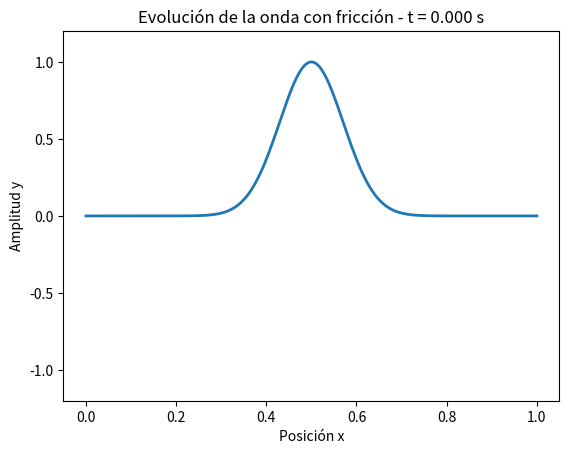

Write Python code to recreate this figure.
"""
================================================================================
ENUNCIADO
================================================================================
Simular numéricamente la evolución temporal de una onda unidimensional en una 
cuerda sujeta a extremos fijos considerando los efectos disipativos de una fuerza 
de fricción viscosa proporcional a la velocidad (gamma). El sistema se modela 
dinámicamente mediante una animación interactiva utilizando el método de Leapfrog.

================================================================================
RESOLVER
================================================================================
1. Configurar los parámetros de discretización espacial y temporal verificando que 
   se cumpla estrictamente el criterio de estabilidad de Courant.
2. Corregir el módulo de importación de Matplotlib para invocar correctamente la 
   clase constructora `FuncAnimation`.
3. Ajustar el esquema implícito de diferencias finitas de segundo orden para integrar 
   el coeficiente disipativo de fricción de manera numéricamente estable.
4. Definir e inicializar por completo los datos espaciales fijos de la curva (`x`) 
   dentro de la rutina de actualización de la animación para evitar pantallas vacías.
5. Ejecutar la animación a lo largo de todo el espectro de snapshots temporales calculados.

================================================================================
CONSIDERACIONES IMPORTANTES
================================================================================
* ESQUEMA DE AMORTIGUAMIENTO SEGUNDO ORDEN (ESTABILIDAD NUMÉRICA):
  La aproximación de la derivada de primer orden para el rozamiento (dy/dt) mediante 
  diferencias centradas unida al laplaciano exige despejar el término `y[j+1]` de 
  forma semi-implícita. La ecuación física balanceada debe estructurarse como:
    y[j+1] = [ 2*y[j] - (1 - gamma*dt/2)*y[j-1] + r*Lap(y) ] / (1 + gamma*dt/2)
  Utilizar un esquema explícito sin denominador acoplado induce una ganancia de 
  energía numérica artificial que hace divergir exponencialmente la amplitud.

* INICIALIZACIÓN COMPLETA DEL MOTOR DE ANIMACIÓN:
  Al declarar la línea con `ax.plot([], [])` vacía, es mandatorio que la función 
  `update` configure tanto los datos del eje Y como los del eje X (`line.set_xdata(x)`) 
  en la primera iteración. De lo contrario, el objeto gráfico carece de dominio 
  espacial y la pantalla permanece en blanco durante la simulación.
================================================================================
"""

# Consideracion de la fuerza de friccion en el movimiento de cuerdas

import numpy as np
import matplotlib.pyplot as plt
# Corregido: Se corrige la sintaxis de importación para traer FuncAnimation directamente
from matplotlib.animation import FuncAnimation

L = 1.0
c = 1.0

Nx = 200
dx = L / (Nx - 1)

Nt = 800
dt = 0.004

gamma = 1.0 # friccion

x = np.linspace(0, L, Nx)
y = np.zeros((Nt, Nx))

y[1, :] = np.exp(-100 * (x - 0.5)**2)
y[0, :] = y[1, :]

r = (c * dt / dx)**2

for j in range(1, Nt-1):
    # Corregido: Implementación de la ecuación de onda amortiguada
    # con esquema numérico centrado estable
    denominador = 1.0 + 0.5 * gamma * dt
    termino_central = 2.0 * y[j, 1:-1]
    termino_pasado = (1.0 - 0.5 * gamma * dt) * y[j-1, 1:-1]
    laplaciano = r * (y[j, 2:] - 2.0 * y[j, 1:-1] + y[j, 0:-2])
    
    y[j + 1, 1: -1] = (termino_central - termino_pasado + laplaciano) / denominador

# ANIMATION

fig, ax = plt.subplots()
# Corregido: Se pasa 'x' inicialmente para enlazar los puntos del dominio espacial
line, = ax.plot(x, np.zeros(Nx), lw=2)
ax.set_ylim(-1.2, 1.2)
ax.set_xlabel("Posición x")
ax.set_ylabel("Amplitud y")

def update(frame):
    line.set_ydata(y[frame, :])
    ax.set_title(f"Evolución de la onda con fricción - t = {frame * dt:.3f} s")
    return line,

# Corregido: Se invoca la clase FuncAnimation usando el módulo corregido de arriba
ani = FuncAnimation(fig, update, frames = Nt, interval = 20, blit=True)
plt.show()
